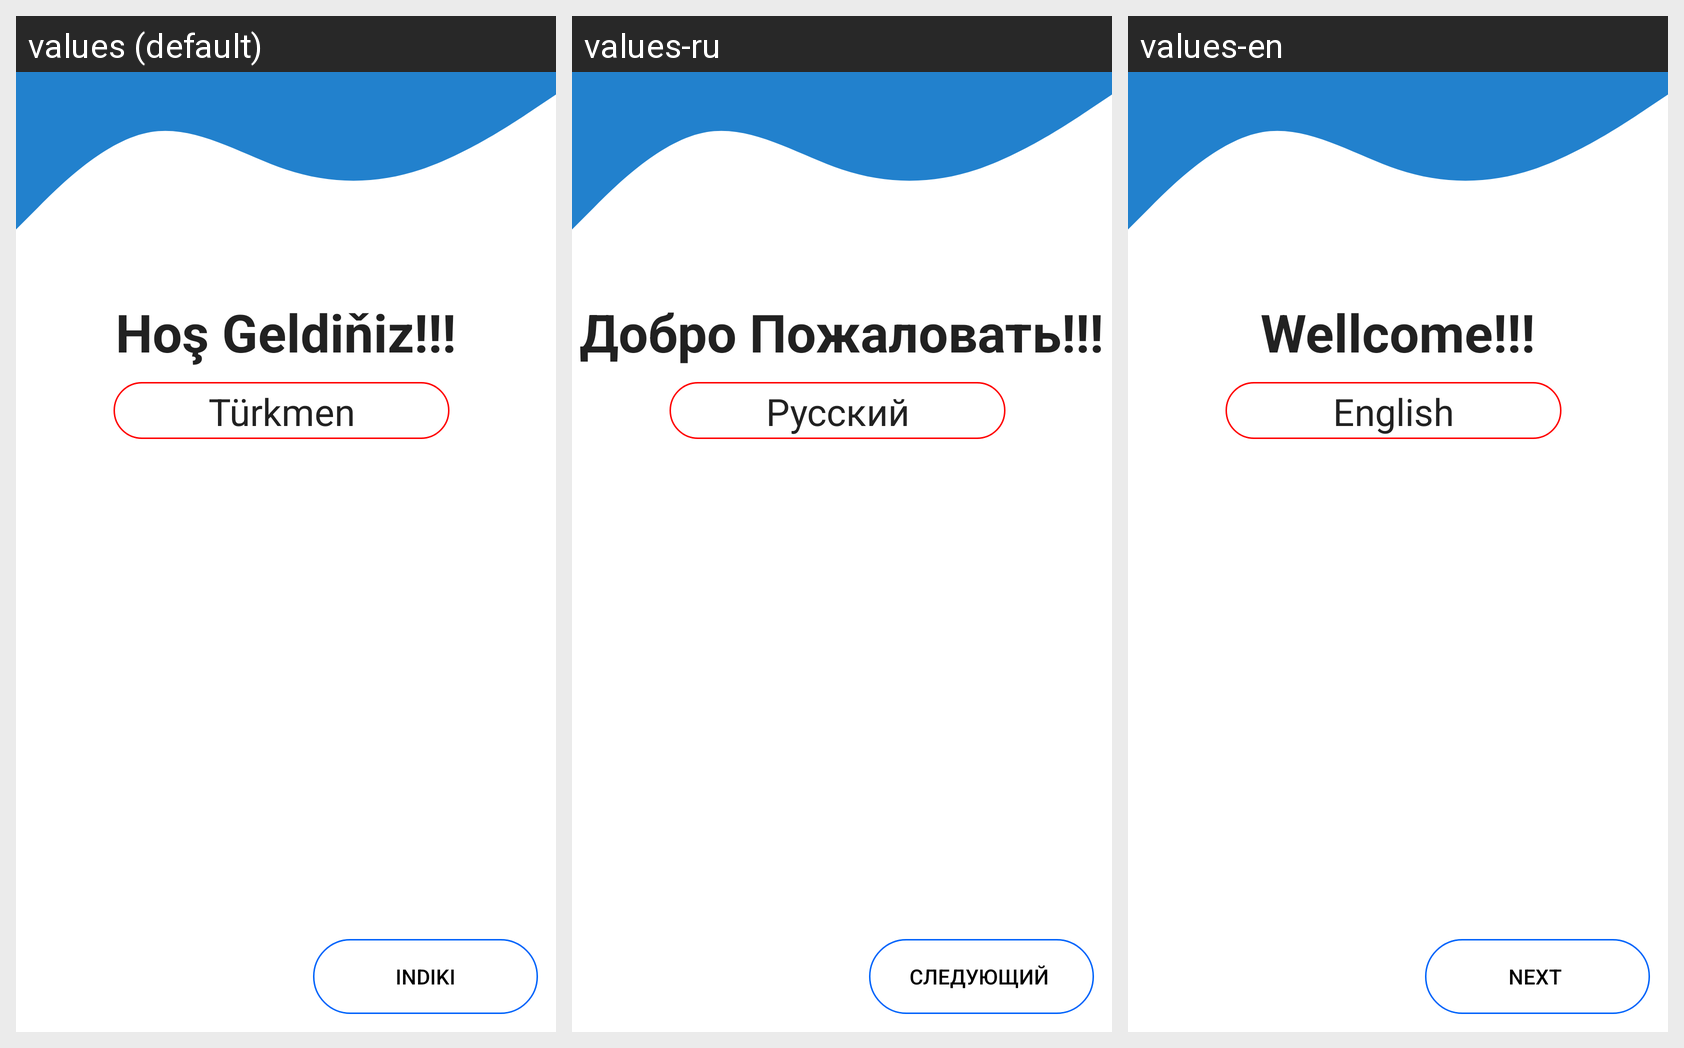

Locale-by-locale string values for the Android screen shown in this grid:
Android screen res/layout/activity_info.xml rendered under 3 locales, left to right: values (default), values-ru, values-en. Device: Nexus 5 (rendered at 1080×1920; each locale shown at half size, 540×960, under a caption strip naming it); theme AppTheme.
Strings drawn on this screen, with the default value and each locale's value (text and hints the layout hard-codes, and strings that could not be matched under every locale, appear in the picture but are not listed):

Dobropojalowat
  values: Hoş Geldiňiz!!!
  values-ru: Добро Пожаловать!!!
  values-en: Wellcome!!!

language
  values: Türkmen
  values-ru: Русский
  values-en: English

Gir
  values: Indiki
  values-ru: Следующий 
  values-en: Next
